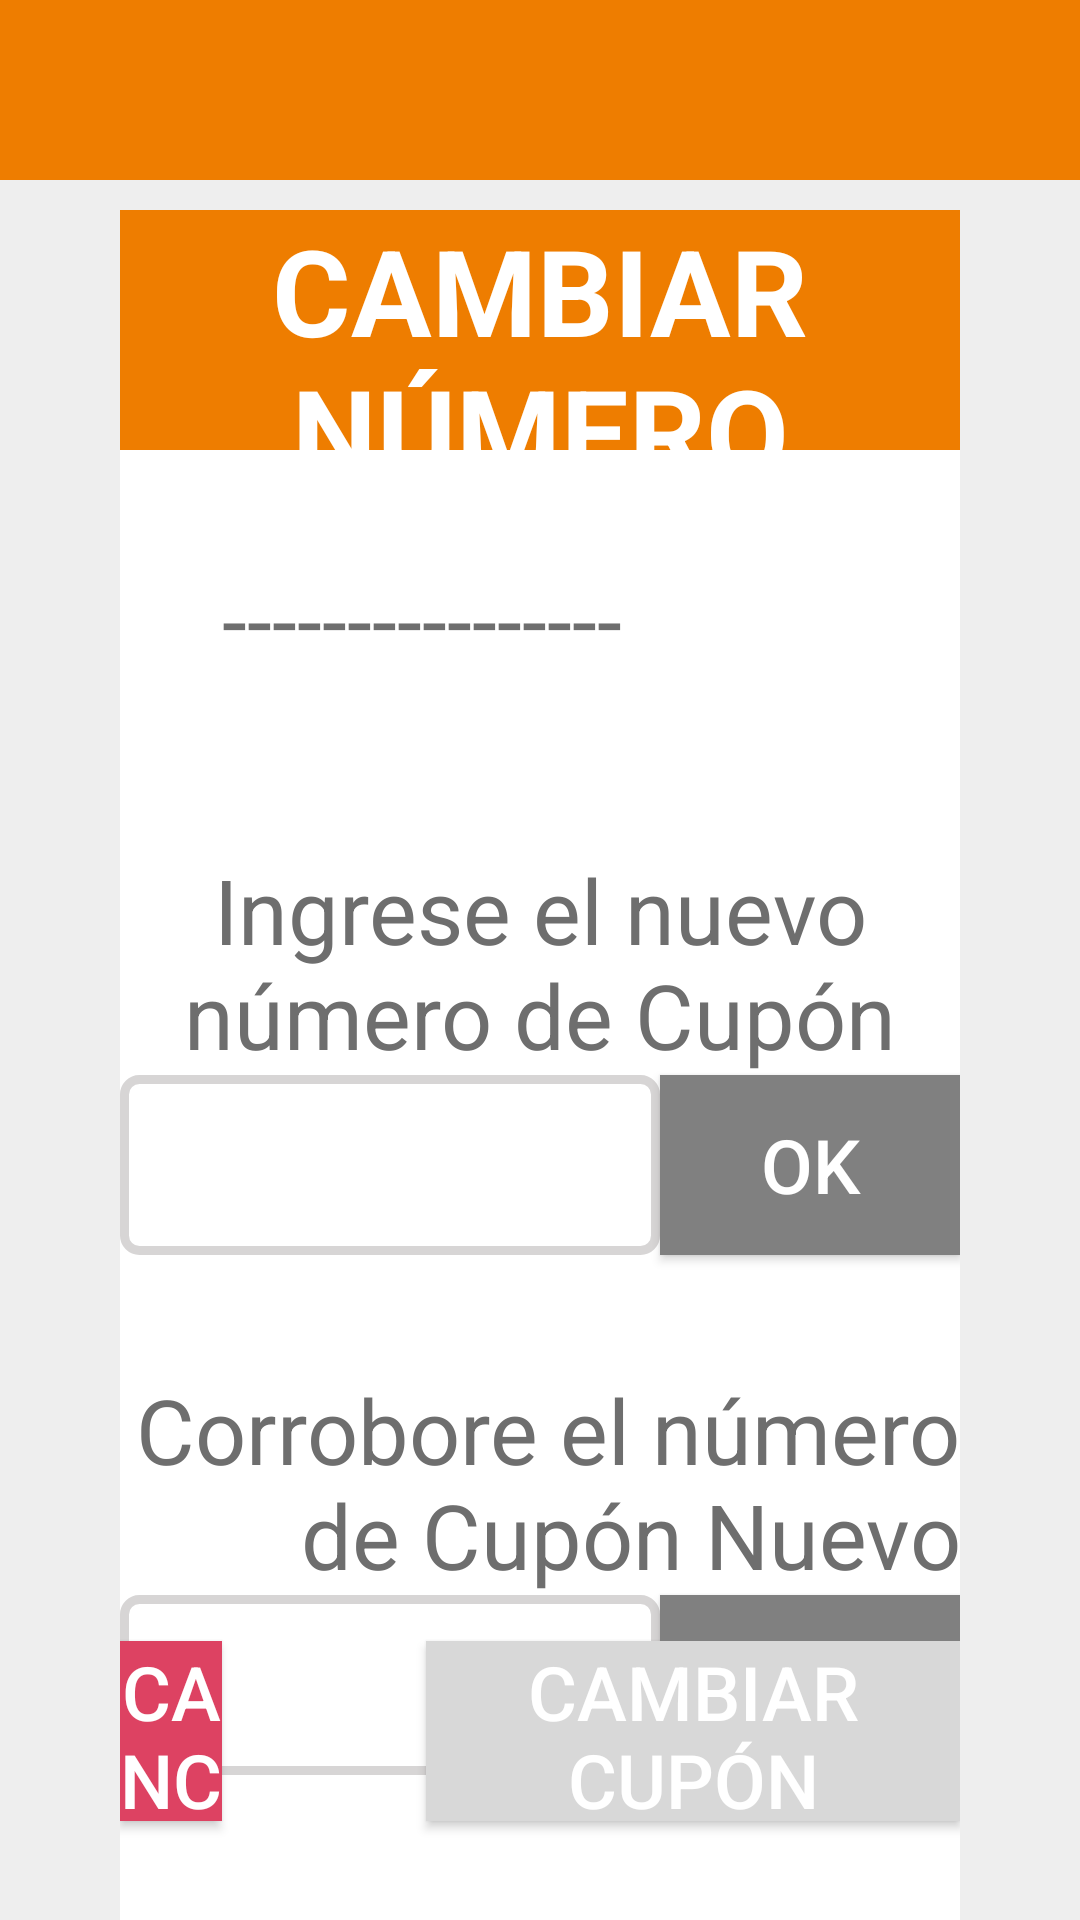

Write the Android layout XML for this screen, with the resource values it uses.
<!-- AndroidManifest.xml: application theme AppTheme -->
<!-- res/layout/activity_cambio_cupon.xml -->
<?xml version="1.0" encoding="utf-8"?>
<RelativeLayout xmlns:android="http://schemas.android.com/apk/res/android"
    xmlns:tools="http://schemas.android.com/tools"
    android:layout_width="match_parent"
    android:layout_height="match_parent"
    android:paddingBottom="@dimen/activity_vertical_margin"
    android:descendantFocusability="beforeDescendants"
    android:focusableInTouchMode="true"
    android:background="#eeeeee"
    tools:context="com.example.mobilesdblack.ejemplo2.CambioCupon">

    

    <RelativeLayout
        android:layout_width="match_parent"
        android:layout_height="match_parent"
        android:layout_marginLeft="40dp"
        android:layout_marginRight="40dp"
        android:background="#ffffff"
        android:layout_alignParentBottom="true"
        android:layout_marginTop="10dp"
        android:layout_below="@+id/lblFecha"
        android:id="@+id/relativeLayout">

        <TextView
            android:layout_width="wrap_content"
            android:layout_height="80dp"
            android:textAppearance="?android:attr/textAppearanceLarge"
            android:text="CAMBIAR NÚMERO CUPÓN"
            android:id="@+id/lblWizard1"
            android:textStyle="bold"
            android:background="#ee7d00"
            android:textColor="#ffffff"
            android:textSize="40dp"
            android:gravity="center"
            android:textAlignment="center"
            android:layout_alignParentLeft="true"
            android:layout_alignParentStart="true"
            android:layout_alignParentRight="true"
            android:layout_alignParentEnd="true" />

        <EditText
            android:id="@+id/txtCorroborarNuevoCupon"
            android:layout_width="match_parent"
            android:layout_height="60dp"
            android:layout_alignLeft="@+id/txtNuevoCupon"
            android:layout_alignStart="@+id/txtNuevoCupon"
            android:layout_below="@+id/lblNuevoCupon"
            android:layout_toLeftOf="@+id/btnVerificar"
            android:layout_toStartOf="@+id/btnVerificar"
            android:background="@drawable/edittextstyle"
            android:maxLength="15"
            android:textAlignment="center"
            android:textColor="#000000"
            android:textCursorDrawable="@null"
            android:textSize="30dp" />


        <Button
            android:id="@+id/btnVerificar"
            android:layout_width="100dp"
            android:layout_height="30dp"
            android:layout_alignBottom="@+id/txtCorroborarNuevoCupon"
            android:layout_alignEnd="@+id/btn_buscarFolio"
            android:layout_alignRight="@+id/btn_buscarFolio"
            android:layout_below="@+id/lblNuevoCupon"
            android:background="#808080"
            android:onClick="VerificarNumeroCupon"
            android:text="Verificar"
            android:textColor="#ffffff"
            android:textSize="15dp" />

        <Button
            android:layout_width="250dp"
            android:layout_height="60dp"
            android:text="Cancelar"
            android:id="@+id/btnCancelarCambioCupon"
            android:textColor="#ffffff"
            android:gravity="center"
            android:textSize="25dp"
            android:background="#dd4262"
            android:layout_marginBottom="33dp"
            android:onClick="CancelarCupon"
            android:layout_alignParentBottom="true"
            android:layout_toLeftOf="@+id/btn_buscarFolio"
            android:layout_toStartOf="@+id/btn_buscarFolio"
            android:layout_marginRight="146dp"
            android:layout_marginEnd="146dp" />

        <TextView
            android:layout_width="wrap_content"
            android:layout_height="wrap_content"
            android:textAppearance="?android:attr/textAppearanceLarge"
            android:text="Ingrese el nuevo número de Cupón"
            android:id="@+id/txtEncuestasRestantes"
            android:layout_marginTop="133dp"
            android:textColor="#6E6E6E"
            android:textSize="30dp"
            android:gravity="center"
            android:layout_below="@+id/lblWizard1"
            android:layout_centerHorizontal="true" />

        <EditText
            android:id="@+id/txtNuevoCupon"
            android:layout_width="match_parent"
            android:layout_height="60dp"
            android:layout_alignLeft="@+id/txtEncuestasRestantes"
            android:layout_alignStart="@+id/txtEncuestasRestantes"
            android:layout_below="@+id/txtEncuestasRestantes"
            android:layout_toLeftOf="@+id/btnVerificar"
            android:layout_toStartOf="@+id/btnVerificar"
            android:background="@drawable/edittextstyle"
            android:maxLength="15"
            android:textAlignment="center"
            android:textColor="#000000"
            android:textCursorDrawable="@null"
            android:textSize="30dp" />

        <Button
            android:id="@+id/btn_buscarFolio"
            android:layout_width="100dp"
            android:layout_height="30dp"
            android:layout_above="@+id/lblNuevoCupon"
            android:layout_alignEnd="@+id/txtEncuestasRestantes"
            android:layout_alignRight="@+id/txtEncuestasRestantes"
            android:layout_below="@+id/txtEncuestasRestantes"
            android:background="#808080"
            android:onClick="ValidarCupon"
            android:text="OK"
            android:textColor="#ffffff"
            android:textSize="25dp" />

        <TextView
            android:layout_width="wrap_content"
            android:layout_height="wrap_content"
            android:textAppearance="?android:attr/textAppearanceLarge"
            android:text="----------------"
            android:id="@+id/txtCupon"
            android:textSize="30dp"
            android:textColor="#6E6E6E"
            android:gravity="right"
            android:layout_marginTop="36dp"
            android:layout_below="@+id/lblWizard1"
            android:layout_toRightOf="@+id/textView44"
            android:layout_toEndOf="@+id/textView44" />

        <TextView
            android:layout_width="wrap_content"
            android:layout_height="wrap_content"
            android:textAppearance="?android:attr/textAppearanceLarge"
            android:text="Cupón"
            android:id="@+id/textView44"
            android:textSize="30dp"
            android:textColor="#6E6E6E"
            android:gravity="right"
            android:layout_marginRight="38dp"
            android:layout_marginEnd="38dp"
            android:layout_alignBaseline="@+id/txtCupon"
            android:layout_alignBottom="@+id/txtCupon"
            android:layout_alignRight="@+id/btnCancelarCambioCupon"
            android:layout_alignEnd="@+id/btnCancelarCambioCupon" />

        <Button
            android:layout_width="250dp"
            android:layout_height="60dp"
            android:text="Cambiar cupón"
            android:id="@+id/btnCambiarCupon"
            android:textColor="#ffffff"
            android:gravity="center"
            android:textSize="25dp"
            android:background="#D8D8D8"
            android:onClick="CambiarCupon"
            android:layout_marginLeft="68dp"
            android:layout_marginStart="68dp"
            android:layout_alignBottom="@+id/btnCancelarCambioCupon"
            android:layout_toRightOf="@+id/textView44"
            android:layout_toEndOf="@+id/textView44"
            android:layout_alignTop="@+id/btnCancelarCambioCupon" />

        <TextView
            android:layout_width="wrap_content"
            android:layout_height="wrap_content"
            android:textAppearance="?android:attr/textAppearanceLarge"
            android:text="Corrobore el número de Cupón Nuevo"
            android:id="@+id/lblNuevoCupon"
            android:textSize="30dp"
            android:textColor="#6E6E6E"
            android:gravity="right"
            android:layout_marginTop="38dp"
            android:layout_below="@+id/txtNuevoCupon"
            android:layout_centerHorizontal="true" />

    </RelativeLayout>

    <TextView
        android:layout_width="wrap_content"
        android:layout_height="60dp"
        android:textAppearance="?android:attr/textAppearanceLarge"
        android:id="@+id/lblFecha"
        android:background="#ee7d00"
        android:layout_alignParentRight="true"
        android:layout_alignParentEnd="true"
        android:layout_alignParentLeft="true"
        android:layout_alignParentStart="true" />

</RelativeLayout>
<!-- resources referenced by this layout -->
<resources>
  <!-- drawable edittextstyle (drawable) -->
  <?xml version="1.0" encoding="utf-8" ?>
  <shape xmlns:android="http://schemas.android.com/apk/res/android"
      android:thickness="0dp"
      android:shape="rectangle">
      <stroke android:width="3dp"
          android:color="#d7d5d5"/>
      <corners android:radius="5dp" />
  
  </shape>
  <style name="AppTheme" parent="Theme.AppCompat.Light.NoActionBar">
          
          <item name="colorPrimary">@color/colorPrimary</item>
          <item name="colorPrimaryDark">@color/colorPrimaryDark</item>
          <item name="colorAccent">@color/colorAccent</item>
      </style>
  <color name="colorPrimary">#ee7d00</color>
  <color name="colorPrimaryDark">#ee7d00</color>
  <color name="colorAccent">#ffffff</color>
</resources>
